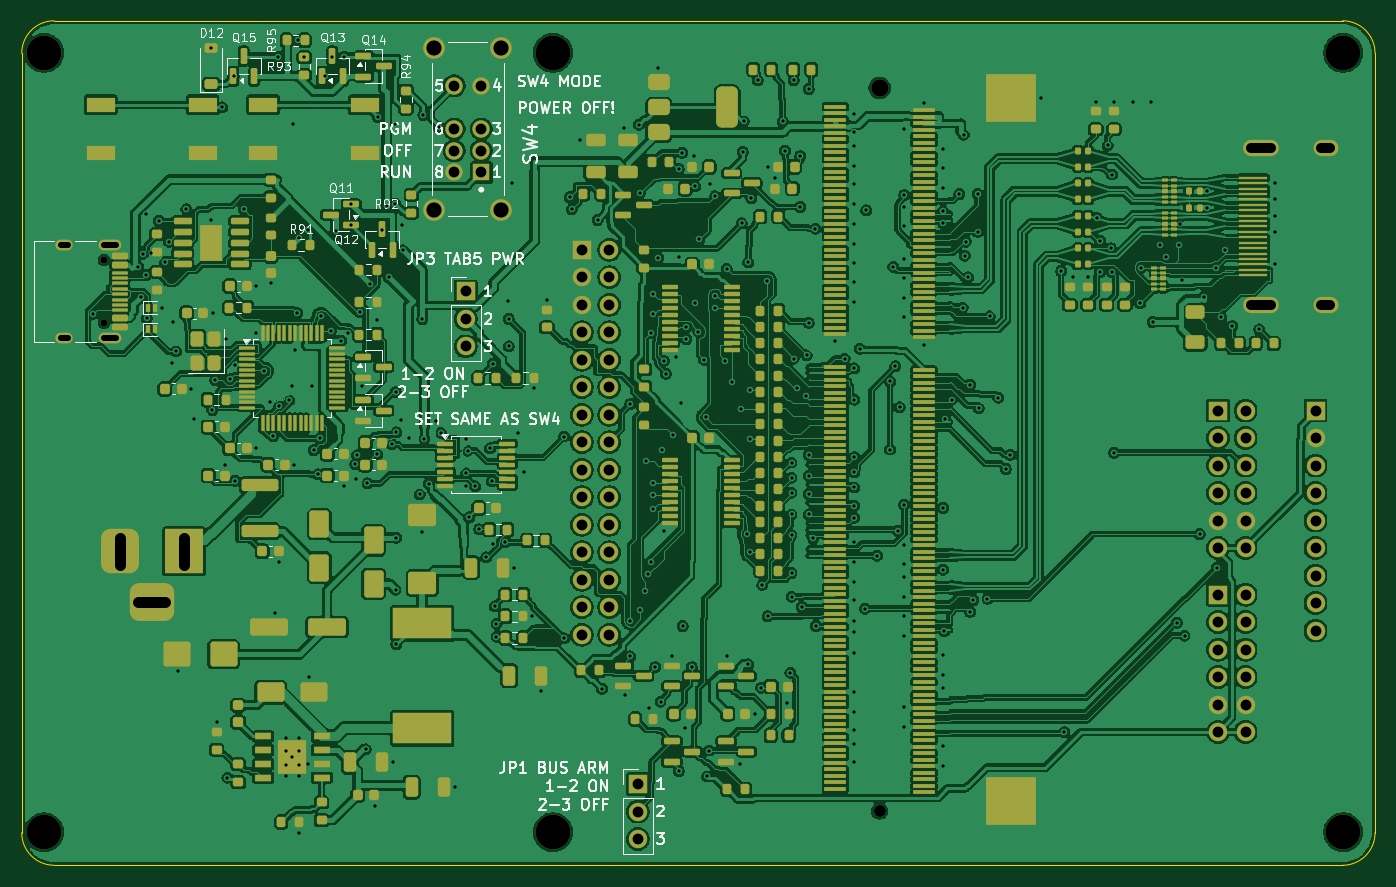
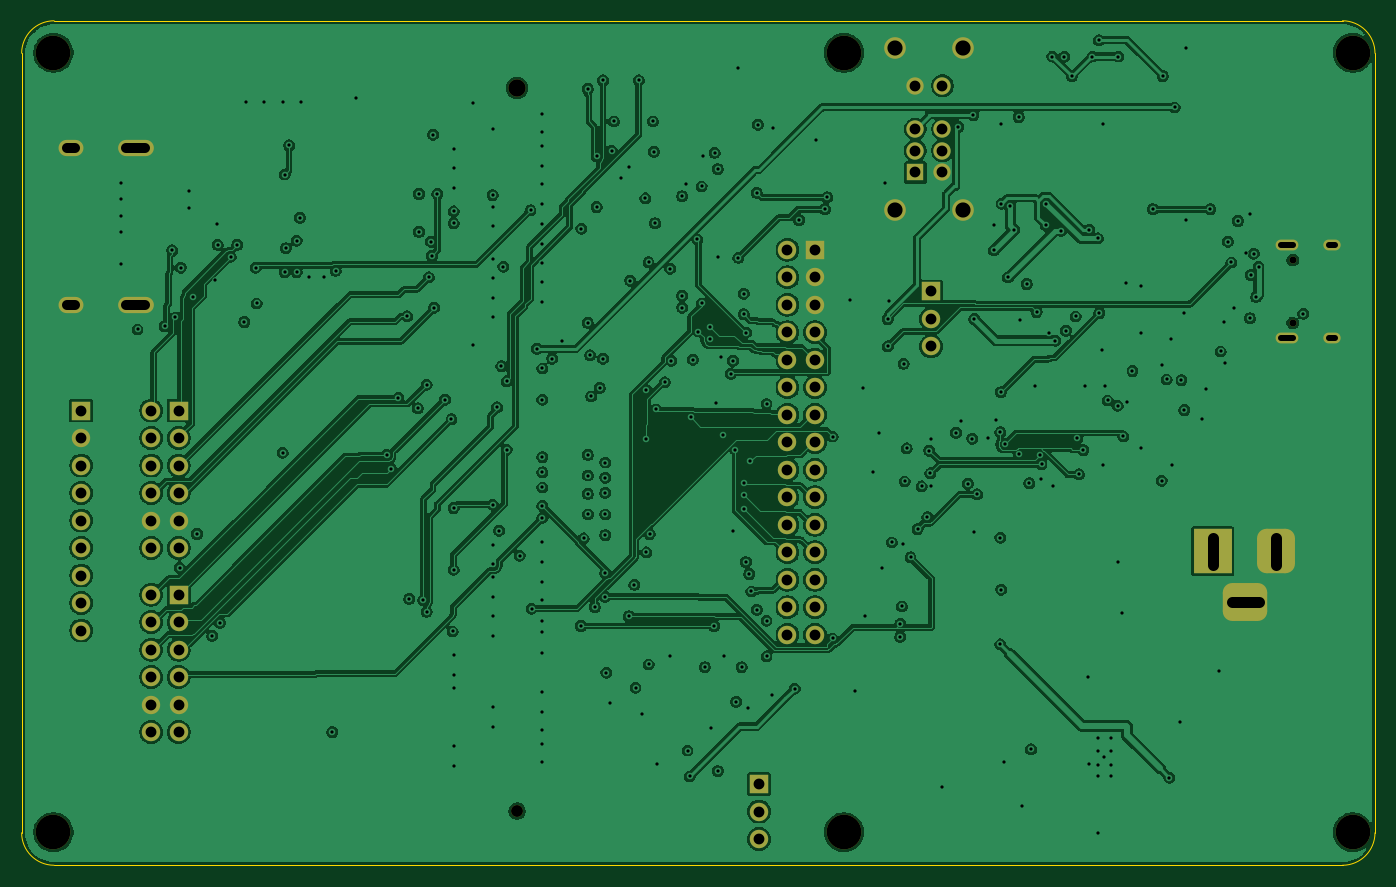
Circuit board: 11 layer files. Board 125.0 x 78.0 mm.
- bottom_copper: tab5-fpga-carrier-r5l-B_Cu.gbl (443173 bytes)
- bottom_mask: tab5-fpga-carrier-r5l-B_Mask.gbs (4602 bytes)
- paste: tab5-fpga-carrier-r5l-B_Paste.gbp (522 bytes)
- bottom_silk: tab5-fpga-carrier-r5l-B_Silkscreen.gbo (4614 bytes)
- outline: tab5-fpga-carrier-r5l-Edge_Cuts.gm1 (997 bytes)
- top_copper: tab5-fpga-carrier-r5l-F_Cu.gtl (850270 bytes)
- top_mask: tab5-fpga-carrier-r5l-F_Mask.gts (28652 bytes)
- paste: tab5-fpga-carrier-r5l-F_Paste.gtp (25251 bytes)
- top_silk: tab5-fpga-carrier-r5l-F_Silkscreen.gto (98221 bytes)
- drill: tab5-fpga-carrier-r5l-NPTH.drl (674 bytes)
- drill: tab5-fpga-carrier-r5l-PTH.drl (7104 bytes)

=== bottom_copper: tab5-fpga-carrier-r5l-B_Cu.gbl (443173 bytes, source omitted) ===
=== bottom_mask: tab5-fpga-carrier-r5l-B_Mask.gbs ===
%TF.GenerationSoftware,KiCad,Pcbnew,10.0.6*%
%TF.CreationDate,2026-11-06T15:21:51+09:00*%
%TF.ProjectId,tab5-fpga-carrier-r5l,74616235-2d66-4706-9761-2d6361727269,r5 USB-JTAG ENGINEERING / NOT FOR FABRICATION*%
%TF.SameCoordinates,Original*%
%TF.FileFunction,Soldermask,Bot*%
%TF.FilePolarity,Negative*%
%FSLAX46Y46*%
G04 Gerber Fmt 4.6, Leading zero omitted, Abs format (unit mm)*
G04 Created by KiCad (PCBNEW 10.0.6) date 2026-11-06 15:21:51*
%MOMM*%
%LPD*%
G01*
G04 APERTURE LIST*
G04 Aperture macros list*
%AMRoundRect*
0 Rectangle with rounded corners*
0 $1 Rounding radius*
0 $2 $3 $4 $5 $6 $7 $8 $9 X,Y pos of 4 corners*
0 Add a 4 corners polygon primitive as box body*
4,1,4,$2,$3,$4,$5,$6,$7,$8,$9,$2,$3,0*
0 Add four circle primitives for the rounded corners*
1,1,$1+$1,$2,$3*
1,1,$1+$1,$4,$5*
1,1,$1+$1,$6,$7*
1,1,$1+$1,$8,$9*
0 Add four rect primitives between the rounded corners*
20,1,$1+$1,$2,$3,$4,$5,0*
20,1,$1+$1,$4,$5,$6,$7,0*
20,1,$1+$1,$6,$7,$8,$9,0*
20,1,$1+$1,$8,$9,$2,$3,0*%
G04 Aperture macros list end*
%ADD10C,3.200000*%
%ADD11R,1.700000X1.700000*%
%ADD12C,1.700000*%
%ADD13R,1.600000X1.600000*%
%ADD14C,1.600000*%
%ADD15C,2.000000*%
%ADD16C,0.650000*%
%ADD17O,2.100000X1.000000*%
%ADD18O,1.600000X1.000000*%
%ADD19O,3.300000X1.500000*%
%ADD20O,2.300000X1.500000*%
%ADD21C,1.100000*%
%ADD22R,3.500000X4.099999*%
%ADD23RoundRect,0.875000X-0.875000X-1.174999X0.875000X-1.174999X0.875000X1.174999X-0.875000X1.174999X0*%
%ADD24RoundRect,0.875000X-1.174999X-0.875000X1.174999X-0.875000X1.174999X0.875000X-1.174999X0.875000X0*%
G04 APERTURE END LIST*
D10*
%TO.C,H5*%
X122060000Y75050000D03*
%TD*%
%TO.C,H4*%
X49060000Y3050000D03*
%TD*%
D11*
%TO.C,J7*%
X110500000Y42000000D03*
D12*
X113040000Y42000000D03*
X110500000Y39460000D03*
X113040000Y39460000D03*
X110500000Y36920000D03*
X113040000Y36920000D03*
X110500000Y34380000D03*
X113040000Y34380000D03*
X110500000Y31840000D03*
X113040000Y31840000D03*
X110500000Y29300000D03*
X113040000Y29300000D03*
%TD*%
D13*
%TO.C,SW4*%
X42450000Y64000000D03*
D14*
X42450000Y66000000D03*
X42450000Y68000000D03*
X42450000Y72000000D03*
X39950000Y72000000D03*
X39950000Y68000000D03*
X39950000Y66000000D03*
X39950000Y64000000D03*
D15*
X38100000Y60500000D03*
X44300000Y60500000D03*
X38100000Y75500000D03*
X44300000Y75500000D03*
%TD*%
D10*
%TO.C,H1*%
X2060000Y75050000D03*
%TD*%
%TO.C,H2*%
X2060000Y3050000D03*
%TD*%
%TO.C,H3*%
X49060000Y75050000D03*
%TD*%
D16*
%TO.C,J2*%
X7600000Y55890000D03*
X7600000Y50110000D03*
D17*
X8130000Y57320000D03*
D18*
X3950000Y57320000D03*
D17*
X8130000Y48680000D03*
D18*
X3950000Y48680000D03*
%TD*%
D19*
%TO.C,J5*%
X114475000Y66250000D03*
X114475000Y51750000D03*
D20*
X120435000Y66250000D03*
X120435000Y51750000D03*
%TD*%
D10*
%TO.C,H6*%
X122060000Y3050000D03*
%TD*%
D14*
%TO.C,J4*%
X79240000Y71800000D03*
D21*
X79240000Y5000000D03*
%TD*%
D22*
%TO.C,J1*%
X15000000Y29000000D03*
D23*
X9100000Y29000000D03*
D24*
X12000000Y24300000D03*
%TD*%
D11*
%TO.C,J8*%
X119500000Y42000000D03*
D12*
X119500000Y39460000D03*
X119500000Y36920000D03*
X119500000Y34380000D03*
X119500000Y31840000D03*
X119500000Y29300000D03*
X119500000Y26760000D03*
X119500000Y24220000D03*
X119500000Y21680000D03*
%TD*%
D11*
%TO.C,JP3*%
X41000000Y53000000D03*
D12*
X41000000Y50460000D03*
X41000000Y47920000D03*
%TD*%
D11*
%TO.C,J6*%
X110500000Y25000000D03*
D12*
X113040000Y25000000D03*
X110500000Y22460000D03*
X113040000Y22460000D03*
X110500000Y19920000D03*
X113040000Y19920000D03*
X110500000Y17380000D03*
X113040000Y17380000D03*
X110500000Y14840000D03*
X113040000Y14840000D03*
X110500000Y12300000D03*
X113040000Y12300000D03*
%TD*%
D11*
%TO.C,JP1*%
X56900000Y7500000D03*
D12*
X56900000Y4960000D03*
X56900000Y2420000D03*
%TD*%
D11*
%TO.C,J3*%
X51730000Y56850000D03*
D12*
X54270000Y56850000D03*
X51730000Y54310000D03*
X54270000Y54310000D03*
X51730000Y51770000D03*
X54270000Y51770000D03*
X51730000Y49230000D03*
X54270000Y49230000D03*
X51730000Y46690000D03*
X54270000Y46690000D03*
X51730000Y44150000D03*
X54270000Y44150000D03*
X51730000Y41610000D03*
X54270000Y41610000D03*
X51730000Y39070000D03*
X54270000Y39070000D03*
X51730000Y36530000D03*
X54270000Y36530000D03*
X51730000Y33990000D03*
X54270000Y33990000D03*
X51730000Y31450000D03*
X54270000Y31450000D03*
X51730000Y28910000D03*
X54270000Y28910000D03*
X51730000Y26370000D03*
X54270000Y26370000D03*
X51730000Y23830000D03*
X54270000Y23830000D03*
X51730000Y21290000D03*
X54270000Y21290000D03*
%TD*%
M02*

=== paste: tab5-fpga-carrier-r5l-B_Paste.gbp ===
%TF.GenerationSoftware,KiCad,Pcbnew,10.0.6*%
%TF.CreationDate,2026-11-06T15:21:51+09:00*%
%TF.ProjectId,tab5-fpga-carrier-r5l,74616235-2d66-4706-9761-2d6361727269,r5 USB-JTAG ENGINEERING / NOT FOR FABRICATION*%
%TF.SameCoordinates,Original*%
%TF.FileFunction,Paste,Bot*%
%TF.FilePolarity,Positive*%
%FSLAX46Y46*%
G04 Gerber Fmt 4.6, Leading zero omitted, Abs format (unit mm)*
G04 Created by KiCad (PCBNEW 10.0.6) date 2026-11-06 15:21:51*
%MOMM*%
%LPD*%
G01*
G04 APERTURE LIST*
G04 APERTURE END LIST*
M02*

=== bottom_silk: tab5-fpga-carrier-r5l-B_Silkscreen.gbo ===
%TF.GenerationSoftware,KiCad,Pcbnew,10.0.6*%
%TF.CreationDate,2026-11-06T15:21:51+09:00*%
%TF.ProjectId,tab5-fpga-carrier-r5l,74616235-2d66-4706-9761-2d6361727269,r5 USB-JTAG ENGINEERING / NOT FOR FABRICATION*%
%TF.SameCoordinates,Original*%
%TF.FileFunction,Legend,Bot*%
%TF.FilePolarity,Positive*%
%FSLAX46Y46*%
G04 Gerber Fmt 4.6, Leading zero omitted, Abs format (unit mm)*
G04 Created by KiCad (PCBNEW 10.0.6) date 2026-11-06 15:21:51*
%MOMM*%
%LPD*%
G01*
G04 APERTURE LIST*
G04 Aperture macros list*
%AMRoundRect*
0 Rectangle with rounded corners*
0 $1 Rounding radius*
0 $2 $3 $4 $5 $6 $7 $8 $9 X,Y pos of 4 corners*
0 Add a 4 corners polygon primitive as box body*
4,1,4,$2,$3,$4,$5,$6,$7,$8,$9,$2,$3,0*
0 Add four circle primitives for the rounded corners*
1,1,$1+$1,$2,$3*
1,1,$1+$1,$4,$5*
1,1,$1+$1,$6,$7*
1,1,$1+$1,$8,$9*
0 Add four rect primitives between the rounded corners*
20,1,$1+$1,$2,$3,$4,$5,0*
20,1,$1+$1,$4,$5,$6,$7,0*
20,1,$1+$1,$6,$7,$8,$9,0*
20,1,$1+$1,$8,$9,$2,$3,0*%
G04 Aperture macros list end*
%ADD10C,3.200000*%
%ADD11R,1.700000X1.700000*%
%ADD12C,1.700000*%
%ADD13R,1.600000X1.600000*%
%ADD14C,1.600000*%
%ADD15C,2.000000*%
%ADD16C,0.650000*%
%ADD17O,2.100000X1.000000*%
%ADD18O,1.600000X1.000000*%
%ADD19O,3.300000X1.500000*%
%ADD20O,2.300000X1.500000*%
%ADD21C,1.100000*%
%ADD22R,3.500000X4.099999*%
%ADD23RoundRect,0.875000X-0.875000X-1.174999X0.875000X-1.174999X0.875000X1.174999X-0.875000X1.174999X0*%
%ADD24RoundRect,0.875000X-1.174999X-0.875000X1.174999X-0.875000X1.174999X0.875000X-1.174999X0.875000X0*%
G04 APERTURE END LIST*
%LPC*%
D10*
%TO.C,H5*%
X122060000Y75050000D03*
%TD*%
%TO.C,H4*%
X49060000Y3050000D03*
%TD*%
D11*
%TO.C,J7*%
X110500000Y42000000D03*
D12*
X113040000Y42000000D03*
X110500000Y39460000D03*
X113040000Y39460000D03*
X110500000Y36920000D03*
X113040000Y36920000D03*
X110500000Y34380000D03*
X113040000Y34380000D03*
X110500000Y31840000D03*
X113040000Y31840000D03*
X110500000Y29300000D03*
X113040000Y29300000D03*
%TD*%
D13*
%TO.C,SW4*%
X42450000Y64000000D03*
D14*
X42450000Y66000000D03*
X42450000Y68000000D03*
X42450000Y72000000D03*
X39950000Y72000000D03*
X39950000Y68000000D03*
X39950000Y66000000D03*
X39950000Y64000000D03*
D15*
X38100000Y60500000D03*
X44300000Y60500000D03*
X38100000Y75500000D03*
X44300000Y75500000D03*
%TD*%
D10*
%TO.C,H1*%
X2060000Y75050000D03*
%TD*%
%TO.C,H2*%
X2060000Y3050000D03*
%TD*%
%TO.C,H3*%
X49060000Y75050000D03*
%TD*%
D16*
%TO.C,J2*%
X7600000Y55890000D03*
X7600000Y50110000D03*
D17*
X8130000Y57320000D03*
D18*
X3950000Y57320000D03*
D17*
X8130000Y48680000D03*
D18*
X3950000Y48680000D03*
%TD*%
D19*
%TO.C,J5*%
X114475000Y66250000D03*
X114475000Y51750000D03*
D20*
X120435000Y66250000D03*
X120435000Y51750000D03*
%TD*%
D10*
%TO.C,H6*%
X122060000Y3050000D03*
%TD*%
D14*
%TO.C,J4*%
X79240000Y71800000D03*
D21*
X79240000Y5000000D03*
%TD*%
D22*
%TO.C,J1*%
X15000000Y29000000D03*
D23*
X9100000Y29000000D03*
D24*
X12000000Y24300000D03*
%TD*%
D11*
%TO.C,J8*%
X119500000Y42000000D03*
D12*
X119500000Y39460000D03*
X119500000Y36920000D03*
X119500000Y34380000D03*
X119500000Y31840000D03*
X119500000Y29300000D03*
X119500000Y26760000D03*
X119500000Y24220000D03*
X119500000Y21680000D03*
%TD*%
D11*
%TO.C,JP3*%
X41000000Y53000000D03*
D12*
X41000000Y50460000D03*
X41000000Y47920000D03*
%TD*%
D11*
%TO.C,J6*%
X110500000Y25000000D03*
D12*
X113040000Y25000000D03*
X110500000Y22460000D03*
X113040000Y22460000D03*
X110500000Y19920000D03*
X113040000Y19920000D03*
X110500000Y17380000D03*
X113040000Y17380000D03*
X110500000Y14840000D03*
X113040000Y14840000D03*
X110500000Y12300000D03*
X113040000Y12300000D03*
%TD*%
D11*
%TO.C,JP1*%
X56900000Y7500000D03*
D12*
X56900000Y4960000D03*
X56900000Y2420000D03*
%TD*%
D11*
%TO.C,J3*%
X51730000Y56850000D03*
D12*
X54270000Y56850000D03*
X51730000Y54310000D03*
X54270000Y54310000D03*
X51730000Y51770000D03*
X54270000Y51770000D03*
X51730000Y49230000D03*
X54270000Y49230000D03*
X51730000Y46690000D03*
X54270000Y46690000D03*
X51730000Y44150000D03*
X54270000Y44150000D03*
X51730000Y41610000D03*
X54270000Y41610000D03*
X51730000Y39070000D03*
X54270000Y39070000D03*
X51730000Y36530000D03*
X54270000Y36530000D03*
X51730000Y33990000D03*
X54270000Y33990000D03*
X51730000Y31450000D03*
X54270000Y31450000D03*
X51730000Y28910000D03*
X54270000Y28910000D03*
X51730000Y26370000D03*
X54270000Y26370000D03*
X51730000Y23830000D03*
X54270000Y23830000D03*
X51730000Y21290000D03*
X54270000Y21290000D03*
%TD*%
%LPD*%
M02*

=== outline: tab5-fpga-carrier-r5l-Edge_Cuts.gm1 ===
%TF.GenerationSoftware,KiCad,Pcbnew,10.0.6*%
%TF.CreationDate,2026-11-06T15:21:51+09:00*%
%TF.ProjectId,tab5-fpga-carrier-r5l,74616235-2d66-4706-9761-2d6361727269,r5 USB-JTAG ENGINEERING / NOT FOR FABRICATION*%
%TF.SameCoordinates,Original*%
%TF.FileFunction,Profile,NP*%
%FSLAX46Y46*%
G04 Gerber Fmt 4.6, Leading zero omitted, Abs format (unit mm)*
G04 Created by KiCad (PCBNEW 10.0.6) date 2026-11-06 15:21:51*
%MOMM*%
%LPD*%
G01*
G04 APERTURE LIST*
%TA.AperFunction,Profile*%
%ADD10C,0.100000*%
%TD*%
G04 APERTURE END LIST*
D10*
X0Y75000000D02*
G75*
G02*
X2999999Y78000000I2999998J2D01*
G01*
X0Y3000000D02*
X0Y75000000D01*
X3000000Y78000000D02*
X122000000Y78000000D01*
X3000000Y0D02*
G75*
G02*
X0Y3000000I0J3000000D01*
G01*
X122000000Y78000000D02*
G75*
G02*
X125000000Y75000000I0J-3000000D01*
G01*
X122000000Y0D02*
X3000000Y0D01*
X125000000Y75000000D02*
X125000000Y3000000D01*
X125000000Y3000000D02*
G75*
G02*
X122000000Y0I-3000000J0D01*
G01*
M02*

=== top_copper: tab5-fpga-carrier-r5l-F_Cu.gtl (850270 bytes, source omitted) ===
=== top_mask: tab5-fpga-carrier-r5l-F_Mask.gts (28652 bytes, source omitted) ===
=== paste: tab5-fpga-carrier-r5l-F_Paste.gtp (25251 bytes, source omitted) ===
=== top_silk: tab5-fpga-carrier-r5l-F_Silkscreen.gto (98221 bytes, source omitted) ===
=== drill: tab5-fpga-carrier-r5l-NPTH.drl ===
M48
; DRILL file KiCad 10.0.6 date 2026-11-06T15:21:52
; FORMAT={-:-/ absolute / metric / decimal}
; #@! TF.CreationDate,2026-11-06T15:21:52+09:00
; #@! TF.GenerationSoftware,Kicad,Pcbnew,10.0.6
; #@! TF.FileFunction,NonPlated,1,4,NPTH
FMAT,2
METRIC
; #@! TA.AperFunction,NonPlated,NPTH,ComponentDrill
T1C0.650
; #@! TA.AperFunction,NonPlated,NPTH,ComponentDrill
T2C1.100
; #@! TA.AperFunction,NonPlated,NPTH,ComponentDrill
T3C1.600
; #@! TA.AperFunction,NonPlated,NPTH,ComponentDrill
T4C3.200
%
G90
G05
T1
X7.6Y55.89
X7.6Y50.11
T2
X79.24Y5.0
T3
X79.24Y71.8
T4
X2.06Y75.05
X2.06Y3.05
X49.06Y75.05
X49.06Y3.05
X122.06Y75.05
X122.06Y3.05
M30

=== drill: tab5-fpga-carrier-r5l-PTH.drl (7104 bytes, source omitted) ===
